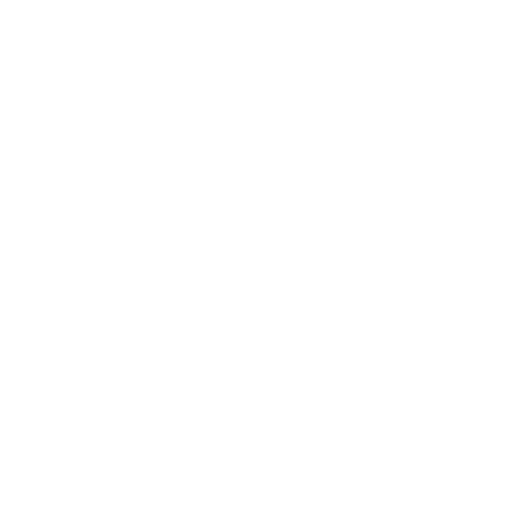
t = 0.00 s
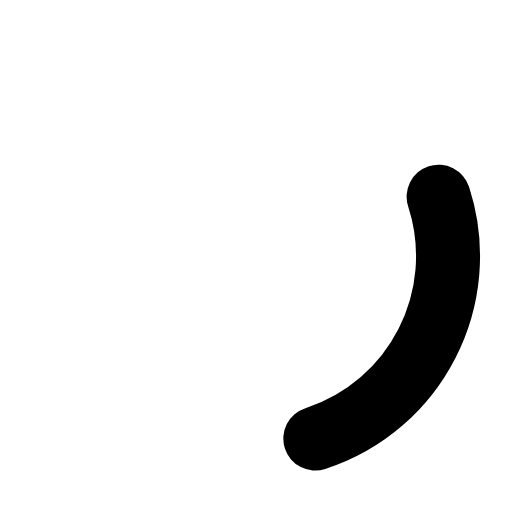
t = 0.30 s
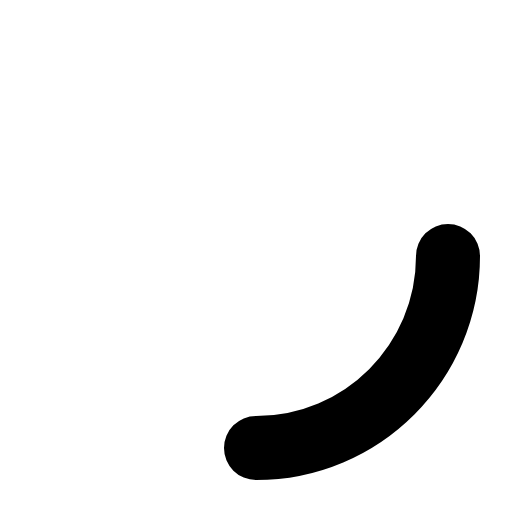
t = 0.38 s
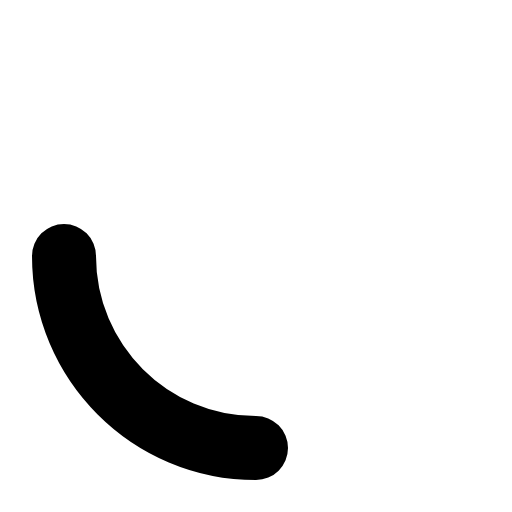
t = 0.75 s
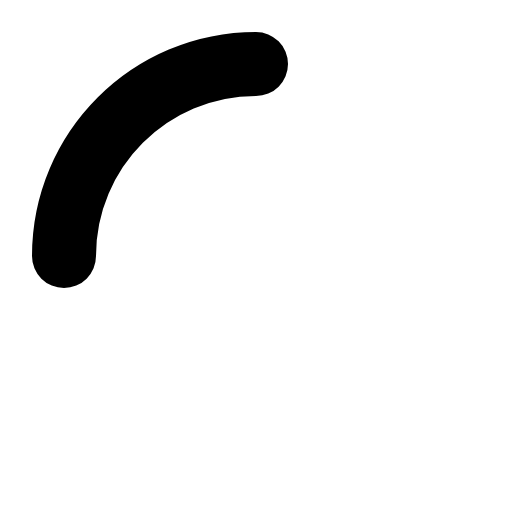
t = 1.13 s
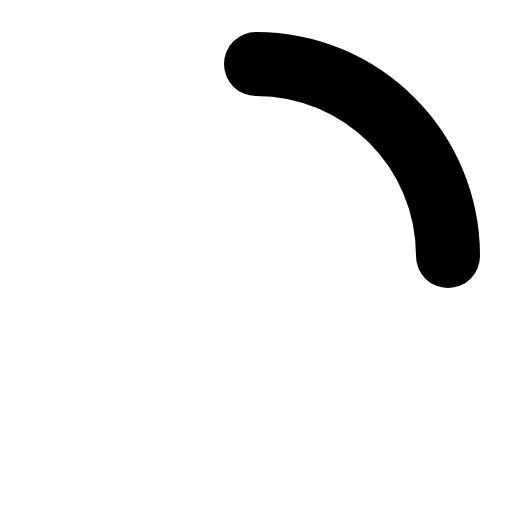
t = 1.50 s

The animated SVG that drew these frames (rendered in a browser with its animation timeline set to each time). Animation: 2 SMIL elements (animate=1,animateTransform=1); one cycle of 1.50 s, repeats indefinitely.

<svg xmlns="http://www.w3.org/2000/svg" width="24" height="24" viewBox="0 0 24 24"><path fill="none" stroke="currentColor" stroke-dasharray="15" stroke-dashoffset="15" stroke-linecap="round" stroke-width="3" d="M12 3C16.9706 3 21 7.02944 21 12"><animate fill="freeze" attributeName="stroke-dashoffset" dur="0.3s" values="15;0"/><animateTransform attributeName="transform" dur="1.5s" repeatCount="indefinite" type="rotate" values="0 12 12;360 12 12"/></path></svg>
